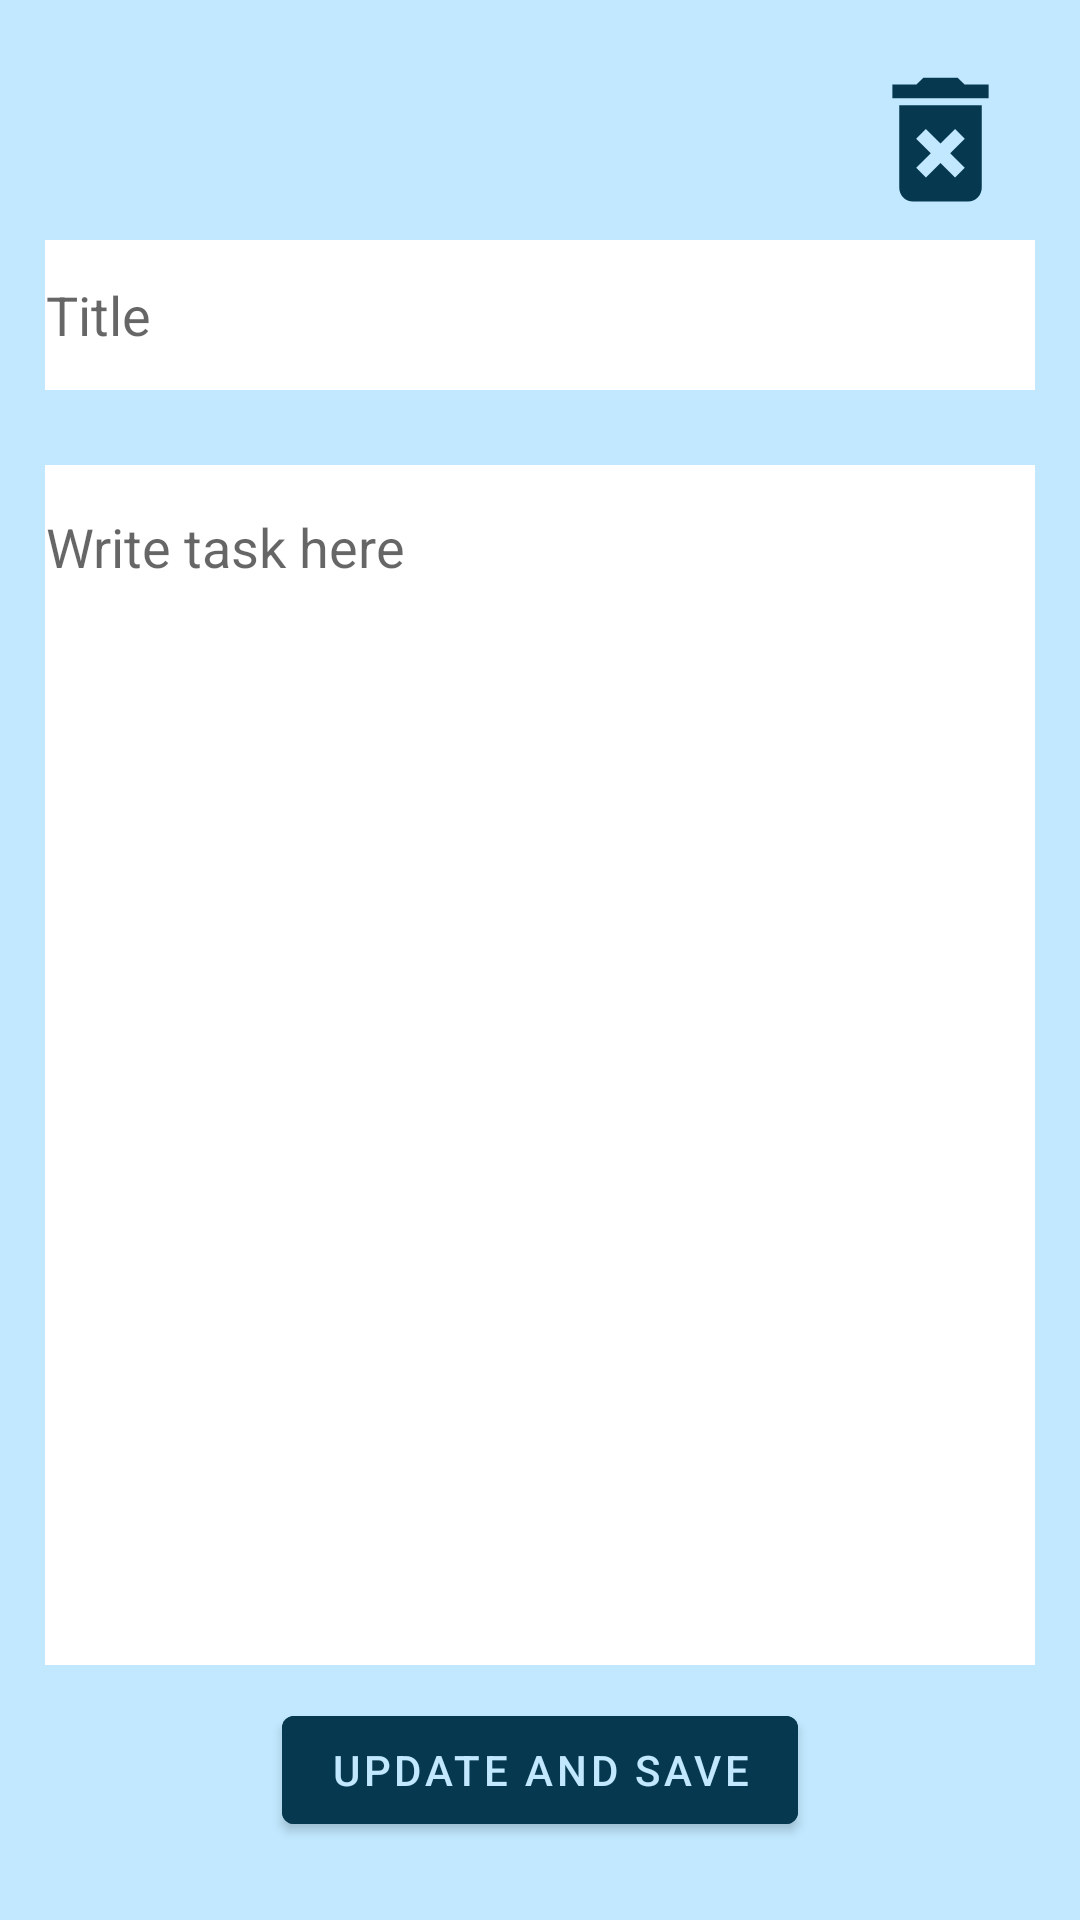

Layout XML and referenced resources for this Android screen:
<!-- AndroidManifest.xml: application theme Theme.Todo_app_kotlin -->
<!-- res/layout/fragment_update_task.xml -->
<?xml version="1.0" encoding="utf-8"?>
<androidx.constraintlayout.widget.ConstraintLayout xmlns:android="http://schemas.android.com/apk/res/android"
    xmlns:app="http://schemas.android.com/apk/res-auto"
    xmlns:tools="http://schemas.android.com/tools"
    android:layout_width="match_parent"
    android:layout_height="match_parent"
    android:background="@color/material_dynamic_primary90"
    android:padding="15dp"
    tools:context=".fragments.UpdateTaskFragment">

    <ImageButton
        android:id="@+id/updateBackBtn"
        android:layout_width="wrap_content"
        android:layout_height="wrap_content"
        android:layout_marginStart="16dp"
        android:layout_marginTop="16dp"
        android:background="@color/material_dynamic_primary90"
        android:src="@drawable/back_arrow"
        app:layout_constraintStart_toStartOf="parent"
        app:layout_constraintTop_toTopOf="parent"
        app:tint="@color/Dark_green_blue" />


    <EditText
        android:id="@+id/update_title_input"
        android:layout_width="360dp"
        android:layout_height="50dp"
        android:layout_marginTop="65dp"
        android:background="@drawable/custom_update"
        android:ems="10"
        android:hint="@string/title"
        android:inputType="textPersonName"
        android:paddingStart="15dp"
        android:paddingEnd="15dp"
        app:layout_constraintEnd_toEndOf="parent"
        app:layout_constraintStart_toStartOf="parent"
        app:layout_constraintTop_toTopOf="parent" />

    <EditText
        android:id="@+id/update_task_input"
        android:layout_width="360dp"
        android:layout_height="400dp"
        android:layout_marginTop="25dp"
        android:background="@drawable/custom_update"
        android:ems="10"
        android:gravity="start|top"
        android:hint="@string/write_task_here"
        android:inputType="textMultiLine"
        android:paddingStart="15dp"
        android:paddingTop="15dp"
        android:paddingEnd="15dp"
        app:layout_constraintEnd_toEndOf="parent"
        app:layout_constraintStart_toStartOf="parent"

        app:layout_constraintTop_toBottomOf="@id/update_title_input" />

    <Button
        android:id="@+id/updateTaskBtn"
        android:layout_width="wrap_content"
        android:layout_height="wrap_content"
        android:text="@string/update_and_save"
        android:backgroundTint="@color/Dark_green_blue"
        android:textColor="@color/material_dynamic_primary90"
        app:layout_constraintBottom_toBottomOf="parent"
        app:layout_constraintEnd_toEndOf="parent"
        app:layout_constraintStart_toStartOf="parent"
        app:layout_constraintTop_toBottomOf="@+id/update_task_input" />

    <ImageButton
        android:id="@+id/deleteTaskBtn"
        android:layout_width="wrap_content"
        android:layout_height="wrap_content"
        android:layout_marginTop="4dp"
        android:layout_marginEnd="4dp"
        android:background="@color/material_dynamic_primary90"
        android:src="@drawable/delete_all"
        app:layout_constraintEnd_toEndOf="parent"
        app:layout_constraintTop_toTopOf="parent"
        app:tint="@color/Dark_green_blue" />


</androidx.constraintlayout.widget.ConstraintLayout>
<!-- resources referenced by this layout -->
<resources>
  <color name="Dark_green_blue">#06394f</color>
  <!-- drawable custom_update (drawable) -->
  <?xml version="1.0" encoding="utf-8"?>
  <selector xmlns:android="http://schemas.android.com/apk/res/android">
  
      <item android:state_enabled="true" android:state_focused="true">
          <shape android:shape="rectangle">
              <solid android:color="@color/white"/>
              <stroke android:width="1dp" android:color="@color/teal_200"/>
              <corners android:radius="5dp"/>
          </shape>
      </item>
  
      <item android:state_enabled="true" >
          <shape android:shape="rectangle">
              <solid android:color="@color/white"/>
              <stroke android:width="1dp" android:color="@color/white"/>
              <corners android:radius="5dp"/>
          </shape>
      </item>
  
  </selector>
  <!-- drawable delete_all (drawable) -->
  <vector xmlns:android="http://schemas.android.com/apk/res/android"
      android:width="55dp"
      android:height="55dp"
      android:viewportWidth="24"
      android:viewportHeight="24"
      android:tint="?attr/colorControlNormal">
    <path
        android:fillColor="@android:color/white"
        android:pathData="M6,19c0,1.1 0.9,2 2,2h8c1.1,0 2,-0.9 2,-2L18,7L6,7v12zM8.46,11.88l1.41,-1.41L12,12.59l2.12,-2.12 1.41,1.41L13.41,14l2.12,2.12 -1.41,1.41L12,15.41l-2.12,2.12 -1.41,-1.41L10.59,14l-2.13,-2.12zM15.5,4l-1,-1h-5l-1,1L5,4v2h14L19,4z"/>
  </vector>
  <string name="title">Title</string>
  <string name="update_and_save">update and save</string>
  <string name="write_task_here">Write task here</string>
  <style name="Theme.Todo_app_kotlin" parent="Theme.MaterialComponents.DayNight.DarkActionBar">
          
          <item name="colorPrimary">@color/purple_500</item>
          <item name="colorPrimaryVariant">@color/purple_700</item>
          <item name="colorOnPrimary">@color/white</item>
          
          <item name="colorSecondary">@color/teal_200</item>
          <item name="colorSecondaryVariant">@color/teal_700</item>
          <item name="colorOnSecondary">@color/black</item>
          
          <item name="android:statusBarColor" tools:targetApi="l">?attr/colorPrimaryVariant</item>
          
      </style>
  <color name="white">#FFFFFFFF</color>
  <color name="teal_200">#FF03DAC5</color>
  <color name="purple_500">#FF6200EE</color>
  <color name="purple_700">#FF3700B3</color>
  <color name="teal_700">#FF018786</color>
  <color name="black">#FF000000</color>
</resources>
